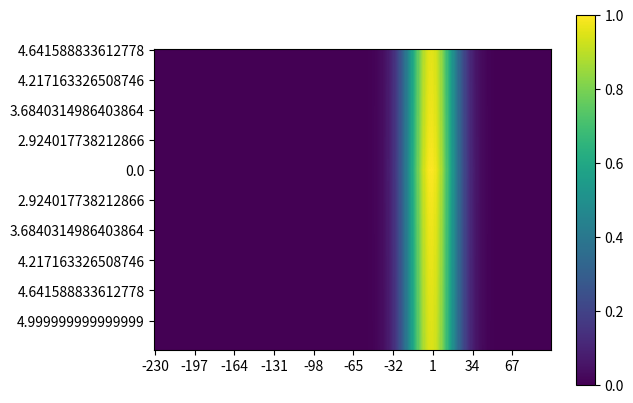

The matplotlib source for this figure:
import numpy as np
import matplotlib.pyplot as plt
import pandas as pd


x = np.abs(np.arange(-100, 150))**(1/3)
y = np.arange(-230, 100)
data = np.zeros((x.shape[0], y.shape[0]))

for i in range(x.shape[0]):
    for j in range(y.shape[0]):
        data[i, j] = (np.exp(-(x[i]**2 + y[j]**2) / 500))
        
plt.figure()
a = plt.imshow(data, interpolation ='nearest')
plt.colorbar(a)
plt.yticks(np.arange(x.shape[0], step = x.shape[0] // 10), x[::x.shape[0] // 10])
plt.xticks(np.arange(y.shape[0], step = y.shape[0] // 10), y[::y.shape[0] // 10])
           

